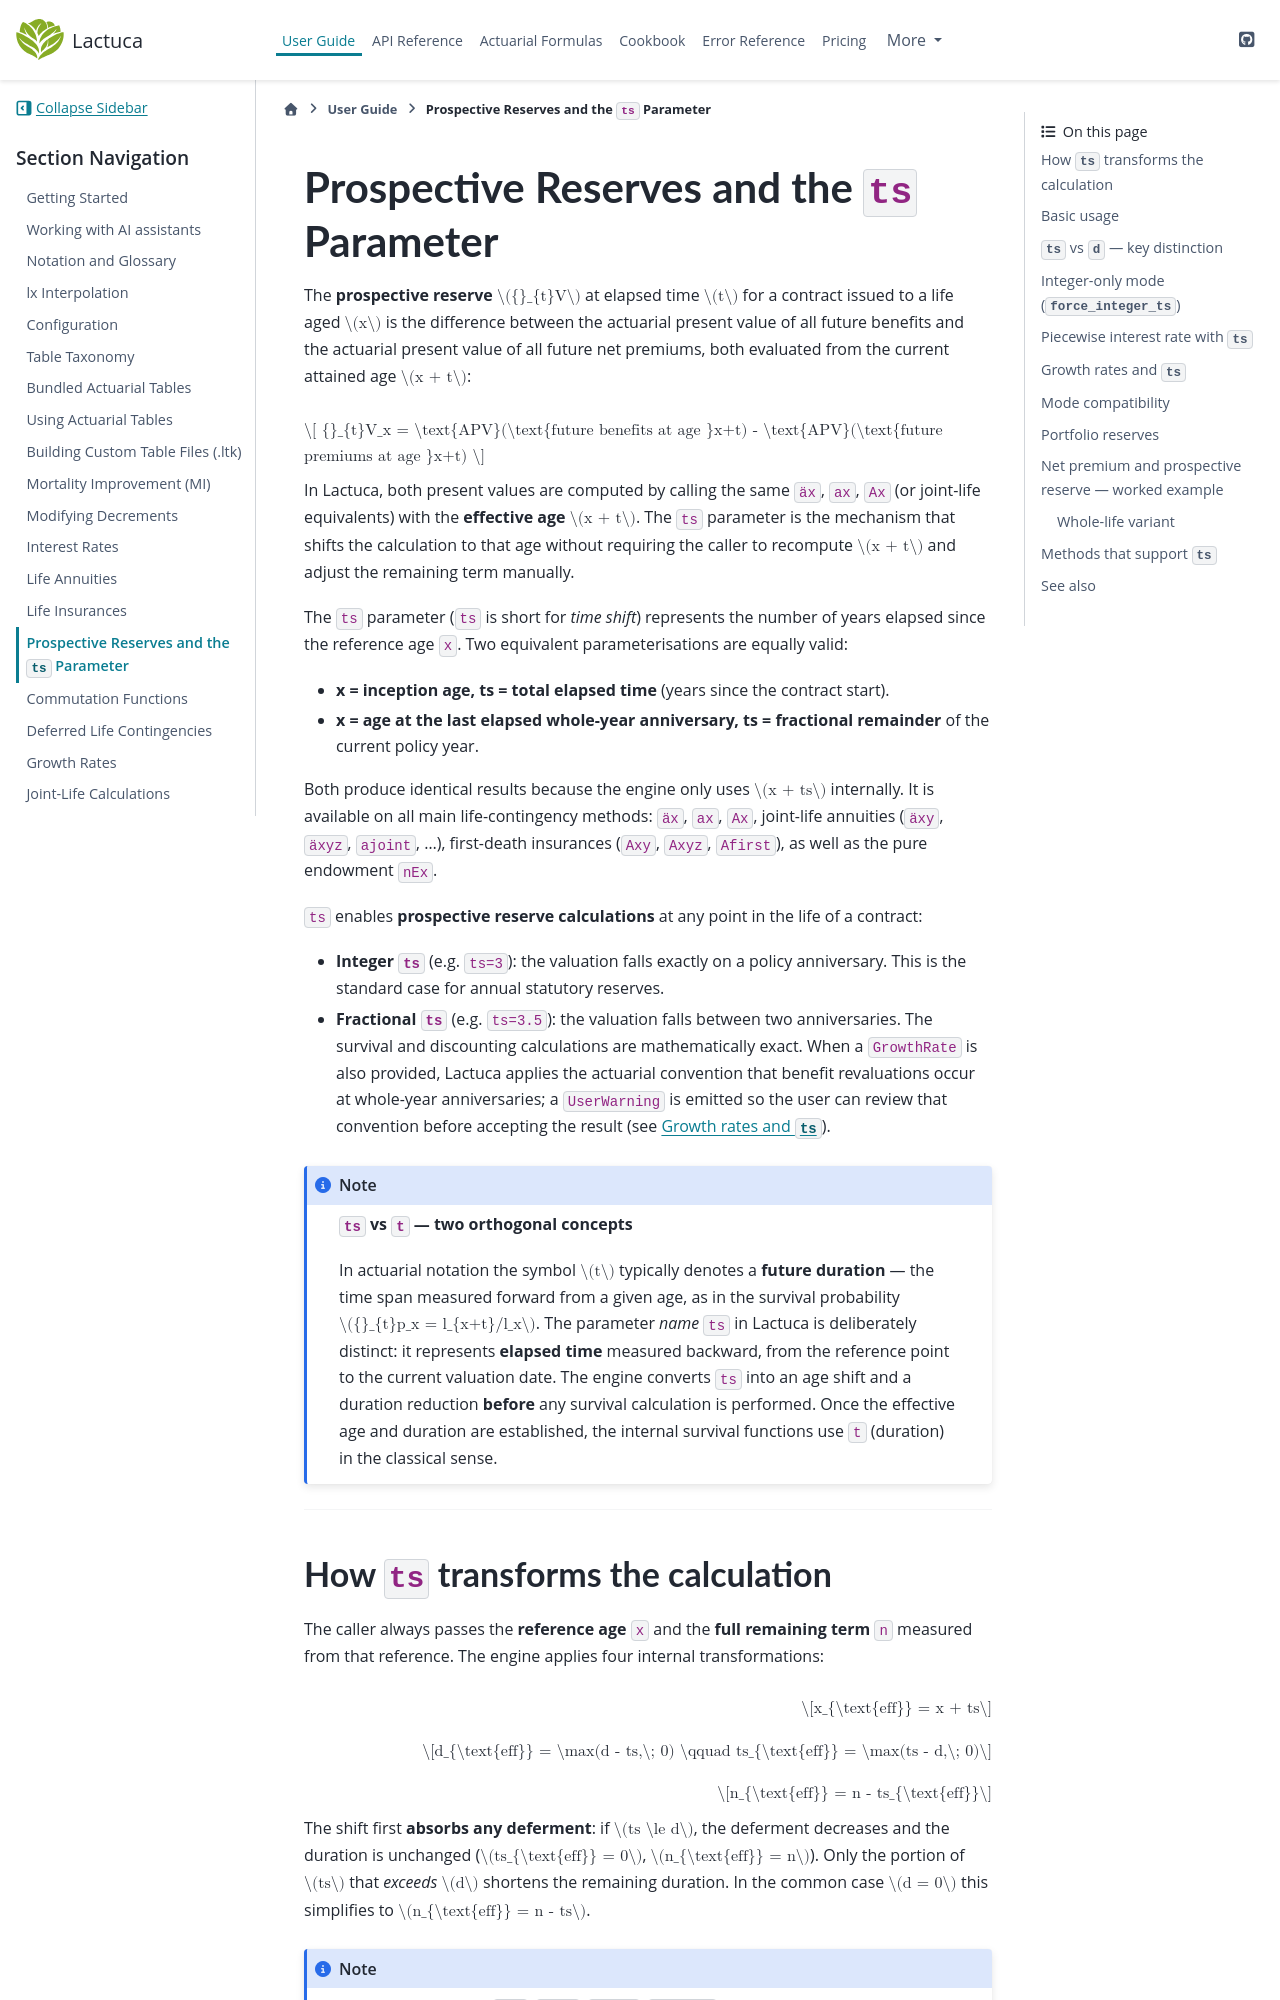

repository: actuaan/lactuca · page: v0.1.11/user_guide/prospective_reserve.html · generator: sphinx

# Prospective Reserves and the `ts` Parameter

The **prospective reserve** ${}_{t}V$ at elapsed time $t$ for a contract issued to a life
aged $x$ is the difference between the actuarial present value of all future benefits and
the actuarial present value of all future net premiums, both evaluated from the current
attained age $x + t$:

$$
{}_{t}V_x = \text{APV}(\text{future benefits at age }x+t)
          - \text{APV}(\text{future premiums at age }x+t)
$$

In Lactuca, both present values are computed by calling the same `äx`, `ax`, `Ax` (or
joint-life equivalents) with the **effective age** $x + t$.  The `ts` parameter is the
mechanism that shifts the calculation to that age without requiring the caller to
recompute $x + t$ and adjust the remaining term manually.

The `ts` parameter (`ts` is short for *time shift*) represents the number of years
elapsed since the reference age `x`.  Two equivalent parameterisations are equally valid:

- **x = inception age, ts = total elapsed time** (years since the contract start).
- **x = age at the last elapsed whole-year anniversary, ts = fractional remainder**
  of the current policy year.

Both produce identical results because the engine only uses $x + ts$ internally.
It is available on all main life-contingency methods: `äx`, `ax`, `Ax`, joint-life
annuities (`äxy`, `äxyz`, `ajoint`, …), first-death insurances (`Axy`, `Axyz`,
`Afirst`), as well as the pure endowment `nEx`.

`ts` enables **prospective reserve calculations** at any point in the life of a
contract:

- **Integer `ts`** (e.g. `ts=3`): the valuation falls exactly on a policy
  anniversary.  This is the standard case for annual statutory reserves.
- **Fractional `ts`** (e.g. `ts=3.5`): the valuation falls between two anniversaries.
  The survival and discounting calculations are mathematically exact.  When a
  `GrowthRate` is also provided, Lactuca applies the actuarial convention that benefit
  revaluations occur at whole-year anniversaries; a `UserWarning` is emitted so the
  user can review that convention before accepting the result (see
  [Growth rates and `ts`](#growth-rates-and-ts)).

:::{note}
**`ts` vs `t` — two orthogonal concepts**

In actuarial notation the symbol $t$ typically denotes a **future duration** — the
time span measured forward from a given age, as in the survival probability
${}_{t}p_x = l_{x+t}/l_x$.  The parameter *name* `ts` in Lactuca is deliberately
distinct: it represents **elapsed time** measured backward, from the reference point
to the current valuation date.  The engine converts `ts` into an age shift and a
duration reduction **before** any survival calculation is performed.  Once the
effective age and duration are established, the internal survival functions use `t`
(duration) in the classical sense.
:::

---
